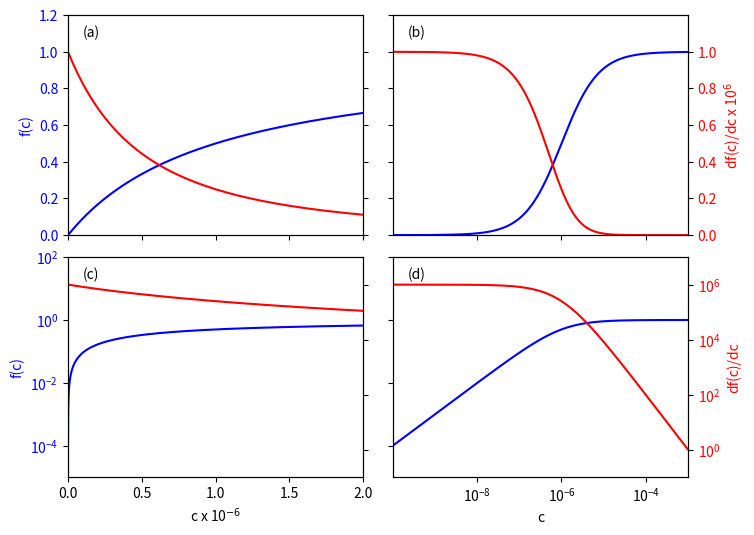

The matplotlib source for this figure:
import numpy as np
import matplotlib.pyplot as plt

x = np.arange(-10, -3.0, 0.01)
t = np.zeros_like(x)
f = np.zeros_like(x)
j = np.zeros_like(x)
s = 1e-6

for i in range(len(x)):
  t[i] = 10**x[i]
  f[i] = t[i] / (t[i] + s) 
  j[i] = s / (t[i] + s) / (t[i] + s) 
     
lx = 0.05
ly = 0.9
xsc = 1e6
ysc = 1e6
     
plt.subplots_adjust( hspace=0.1, wspace = 0.1 )

ax1 = plt.subplot(2, 2, 1)
ax1.plot(t*xsc, f, 'b-')
plt.xlim([0, 2])
plt.ylim([0, 1.2])
ax1.set_ylabel('f(c)', color='b')
for tl in ax1.get_yticklabels():
    tl.set_color('b')
plt.text(lx, ly, '(a)', transform=ax1.transAxes)

ax1s = ax1.twinx()
ax1s.plot(t*xsc, j/ysc, 'r')
plt.xlim([0, 2])
plt.ylim([0, 1.2])
plt.yticks([0, .2, .4, .6, 0.8, 1.0])

ax2 = plt.subplot(2, 2, 2)
plt.semilogx(t, f, 'b-')
plt.xlim([1e-10, 1e-3])
plt.xticks([1e-8, 1e-6, 1e-4])
plt.ylim([0, 1.2])
plt.text(lx, ly, '(b)', transform=ax2.transAxes)

ax2s = ax2.twinx()
ax2s.semilogx(t, j/ysc, 'r')
plt.xlim([1e-10, 1e-3])
plt.xticks([1e-8, 1e-6, 1e-4])
plt.ylim([0, 1.2])
plt.yticks([0, .2, .4, .6, 0.8, 1.0])
ax2s.set_ylabel('df(c)/dc x 10$^6$', color='r')
for tl in ax2s.get_yticklabels():
    tl.set_color('r')

ax3 = plt.subplot(2, 2, 3)
plt.semilogy(t*xsc, f, 'b-')
plt.xlim([0, 2])
plt.ylim([1e-5, 1e2])
plt.yticks([1e-4, 1e-2, 1e-0, 1e2])
ax3.set_xlabel('c x 10$^{-6}$')
ax3.set_ylabel('f(c)', color='b')
for tl in ax3.get_yticklabels():
    tl.set_color('b')
plt.text(lx, ly, '(c)', transform=ax3.transAxes)

ax3s = ax3.twinx()
ax3s.semilogy(t*xsc, j, 'r')
plt.xlim([0, 2])
plt.ylim([1e-1, 1e7])
plt.yticks([ 1e-0, 1e2, 1e4, 1e6])

ax4 = plt.subplot(2, 2, 4)
plt.loglog(t, f, 'b-')
plt.xlim([1e-10, 1e-3])
plt.xticks([1e-8, 1e-6, 1e-4])
plt.ylim([1e-5, 1e2])
plt.yticks([1e-4, 1e-2, 1e-0, 1e2])
ax4.set_xlabel('c')
plt.text(lx, ly, '(d)', transform=ax4.transAxes)

ax4s = ax4.twinx()
ax4s.loglog(t, j, 'r')
plt.xlim([1e-10, 1e-3])
plt.xticks([1e-8, 1e-6, 1e-4])
plt.ylim([1e-1, 1e7])
plt.yticks([ 1e-0, 1e2, 1e4, 1e6])
ax4s.set_ylabel('df(c)/dc', color='r')
for tl in ax4s.get_yticklabels():
    tl.set_color('r')

xticklabels = ax1.get_xticklabels() + ax1s.get_xticklabels() + ax2.get_xticklabels() + ax2s.get_xticklabels() 
plt.setp(xticklabels, visible=False)

yticklabels = ax1s.get_yticklabels() + ax2.get_yticklabels() + ax3s.get_yticklabels() + ax4.get_yticklabels() 
plt.setp(yticklabels, visible=False)

fig = plt.gcf()
fig.set_size_inches(8, 6)
plt.savefig('fig03monod.pdf')
plt.show()
